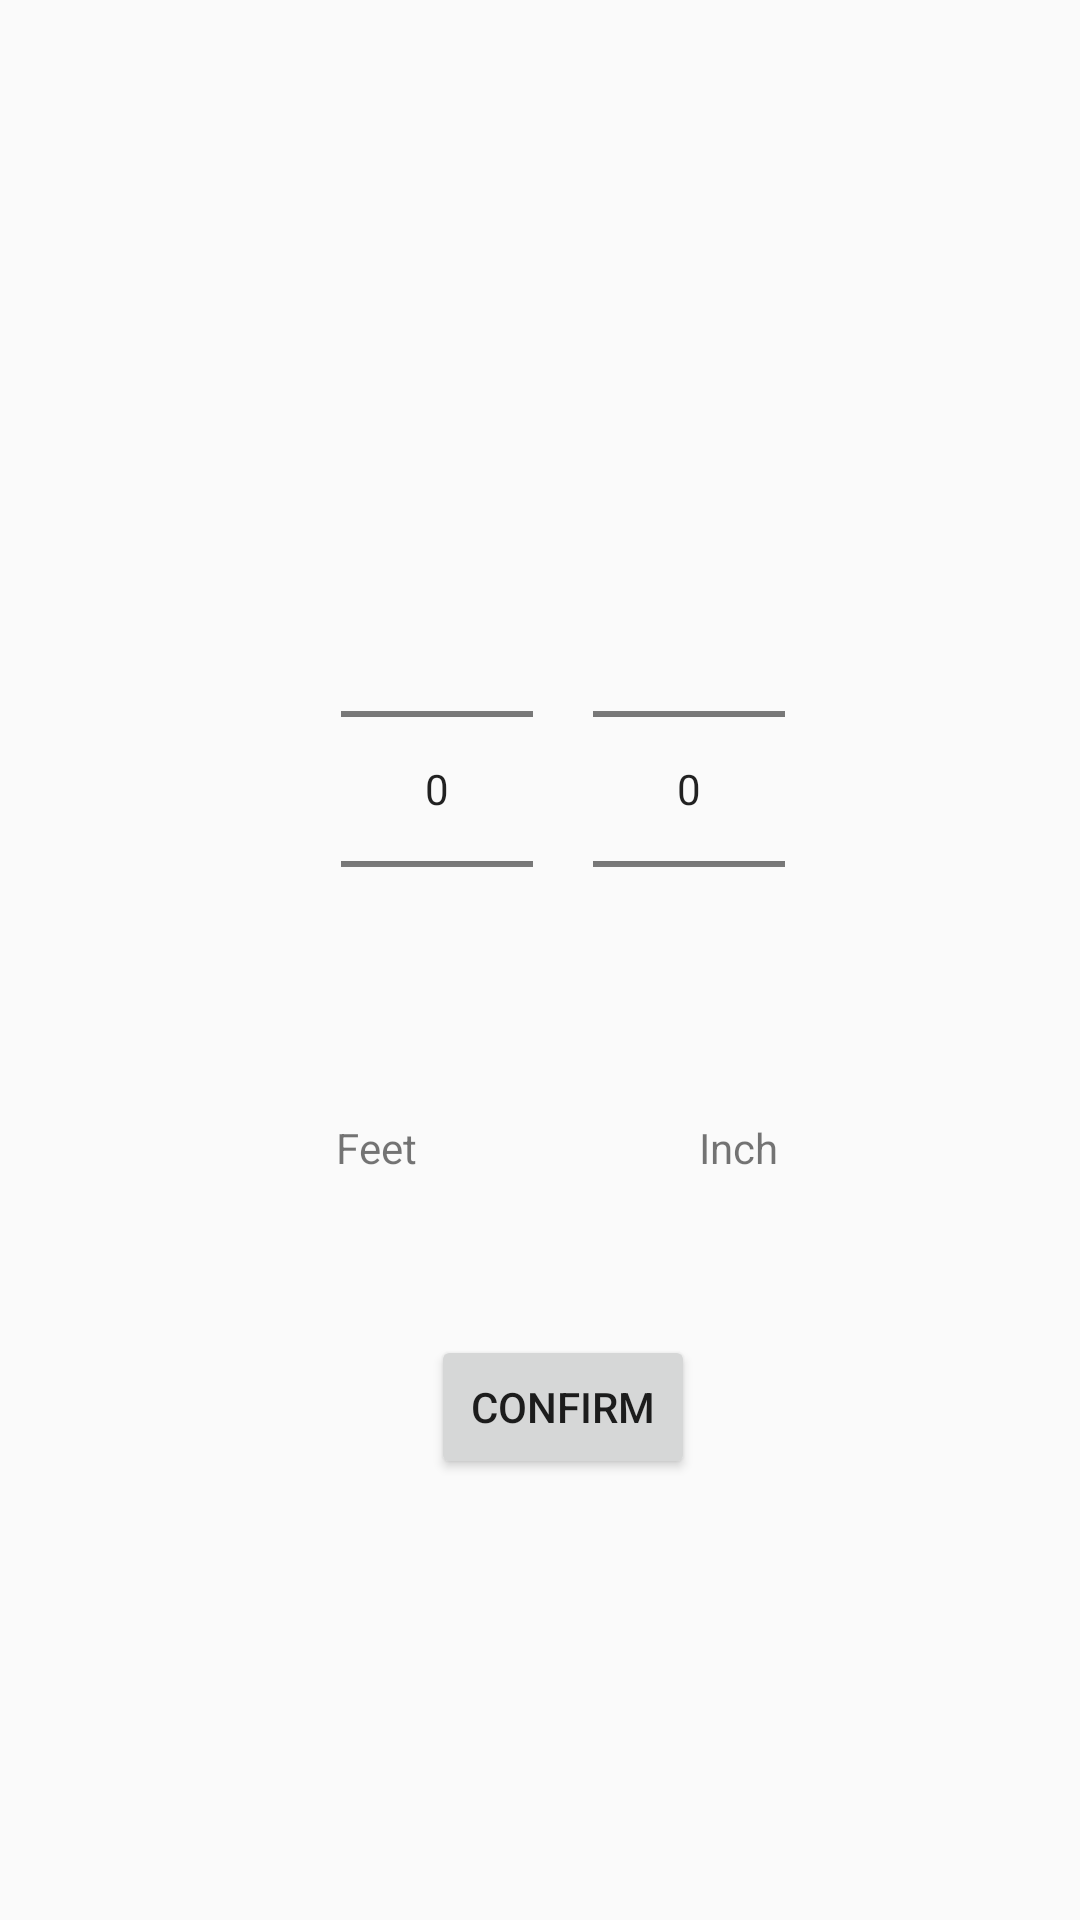

Write the Android layout XML for this screen, with the resource values it uses.
<!-- AndroidManifest.xml: application theme AppTheme -->
<!-- res/layout/activity_get_height.xml -->
<?xml version="1.0" encoding="utf-8"?>
<android.support.constraint.ConstraintLayout
    xmlns:android="http://schemas.android.com/apk/res/android"
    xmlns:app="http://schemas.android.com/apk/res-auto"
    xmlns:tools="http://schemas.android.com/tools"
    android:layout_width="match_parent"
    android:layout_height="match_parent">

    <NumberPicker
        android:id="@+id/feet"
        android:layout_width="wrap_content"
        android:layout_height="wrap_content"
        android:layout_marginStart="144dp"
        android:layout_marginEnd="10dp"
        android:layout_marginBottom="20dp"
        app:layout_constraintBottom_toTopOf="@+id/feetText"
        app:layout_constraintEnd_toStartOf="@+id/inch"
        app:layout_constraintStart_toStartOf="parent" />


    <NumberPicker
        android:id="@+id/inch"
        android:layout_width="wrap_content"
        android:layout_height="wrap_content"
        android:layout_marginStart="10dp"
        android:layout_marginEnd="129dp"
        android:layout_marginBottom="20dp"
        app:layout_constraintBottom_toTopOf="@+id/inchText"
        app:layout_constraintEnd_toEndOf="parent"
        app:layout_constraintStart_toEndOf="@+id/feet" />

    <TextView
        android:id="@+id/feetText"
        android:layout_width="wrap_content"
        android:layout_height="wrap_content"
        android:layout_marginStart="144dp"
        android:layout_marginEnd="86dp"
        android:layout_marginBottom="53dp"
        android:text="@string/feet"
        app:layout_constraintBottom_toTopOf="@+id/confirm"
        app:layout_constraintEnd_toStartOf="@+id/inchText"
        app:layout_constraintStart_toStartOf="parent" />

    <TextView
        android:id="@+id/inchText"
        android:layout_width="wrap_content"
        android:layout_height="wrap_content"
        android:layout_marginStart="8dp"
        android:layout_marginEnd="133dp"
        android:layout_marginBottom="53dp"
        android:text="@string/inch"
        app:layout_constraintBottom_toTopOf="@+id/confirm"
        app:layout_constraintEnd_toEndOf="parent"
        app:layout_constraintStart_toEndOf="@+id/feetText" />

    <Button
        android:id="@+id/confirm"
        android:layout_width="wrap_content"
        android:layout_height="wrap_content"
        android:layout_marginStart="169dp"
        android:layout_marginEnd="154dp"
        android:layout_marginBottom="147dp"
        android:text="@string/confirm"
        app:layout_constraintBottom_toBottomOf="parent"
        app:layout_constraintEnd_toEndOf="parent"
        app:layout_constraintStart_toStartOf="parent" />

    <TextView
        android:id="@+id/textView"
        android:layout_width="wrap_content"
        android:layout_height="wrap_content"
        android:layout_marginStart="144dp"
        android:layout_marginTop="121dp"
        android:layout_marginEnd="145dp"
        android:layout_marginBottom="124dp"
        android:text="Please enter height"
        app:layout_constraintBottom_toTopOf="@+id/feet"
        app:layout_constraintEnd_toEndOf="parent"
        app:layout_constraintStart_toStartOf="parent"
        app:layout_constraintTop_toTopOf="parent" />

</android.support.constraint.ConstraintLayout>
<!-- resources referenced by this layout -->
<resources>
  <string name="confirm">Confirm</string>
  <string name="feet">Feet</string>
  <string name="inch">Inch</string>
  <style name="AppTheme" parent="Theme.AppCompat.Light.DarkActionBar">
          
          <item name="colorPrimary">@color/colorPrimary</item>
          <item name="colorPrimaryDark">@color/colorPrimaryDark</item>
          <item name="colorAccent">@color/colorAccent</item>
      </style>
  <color name="colorPrimary">#008577</color>
  <color name="colorPrimaryDark">#00574B</color>
  <color name="colorAccent">#D81B60</color>
</resources>
